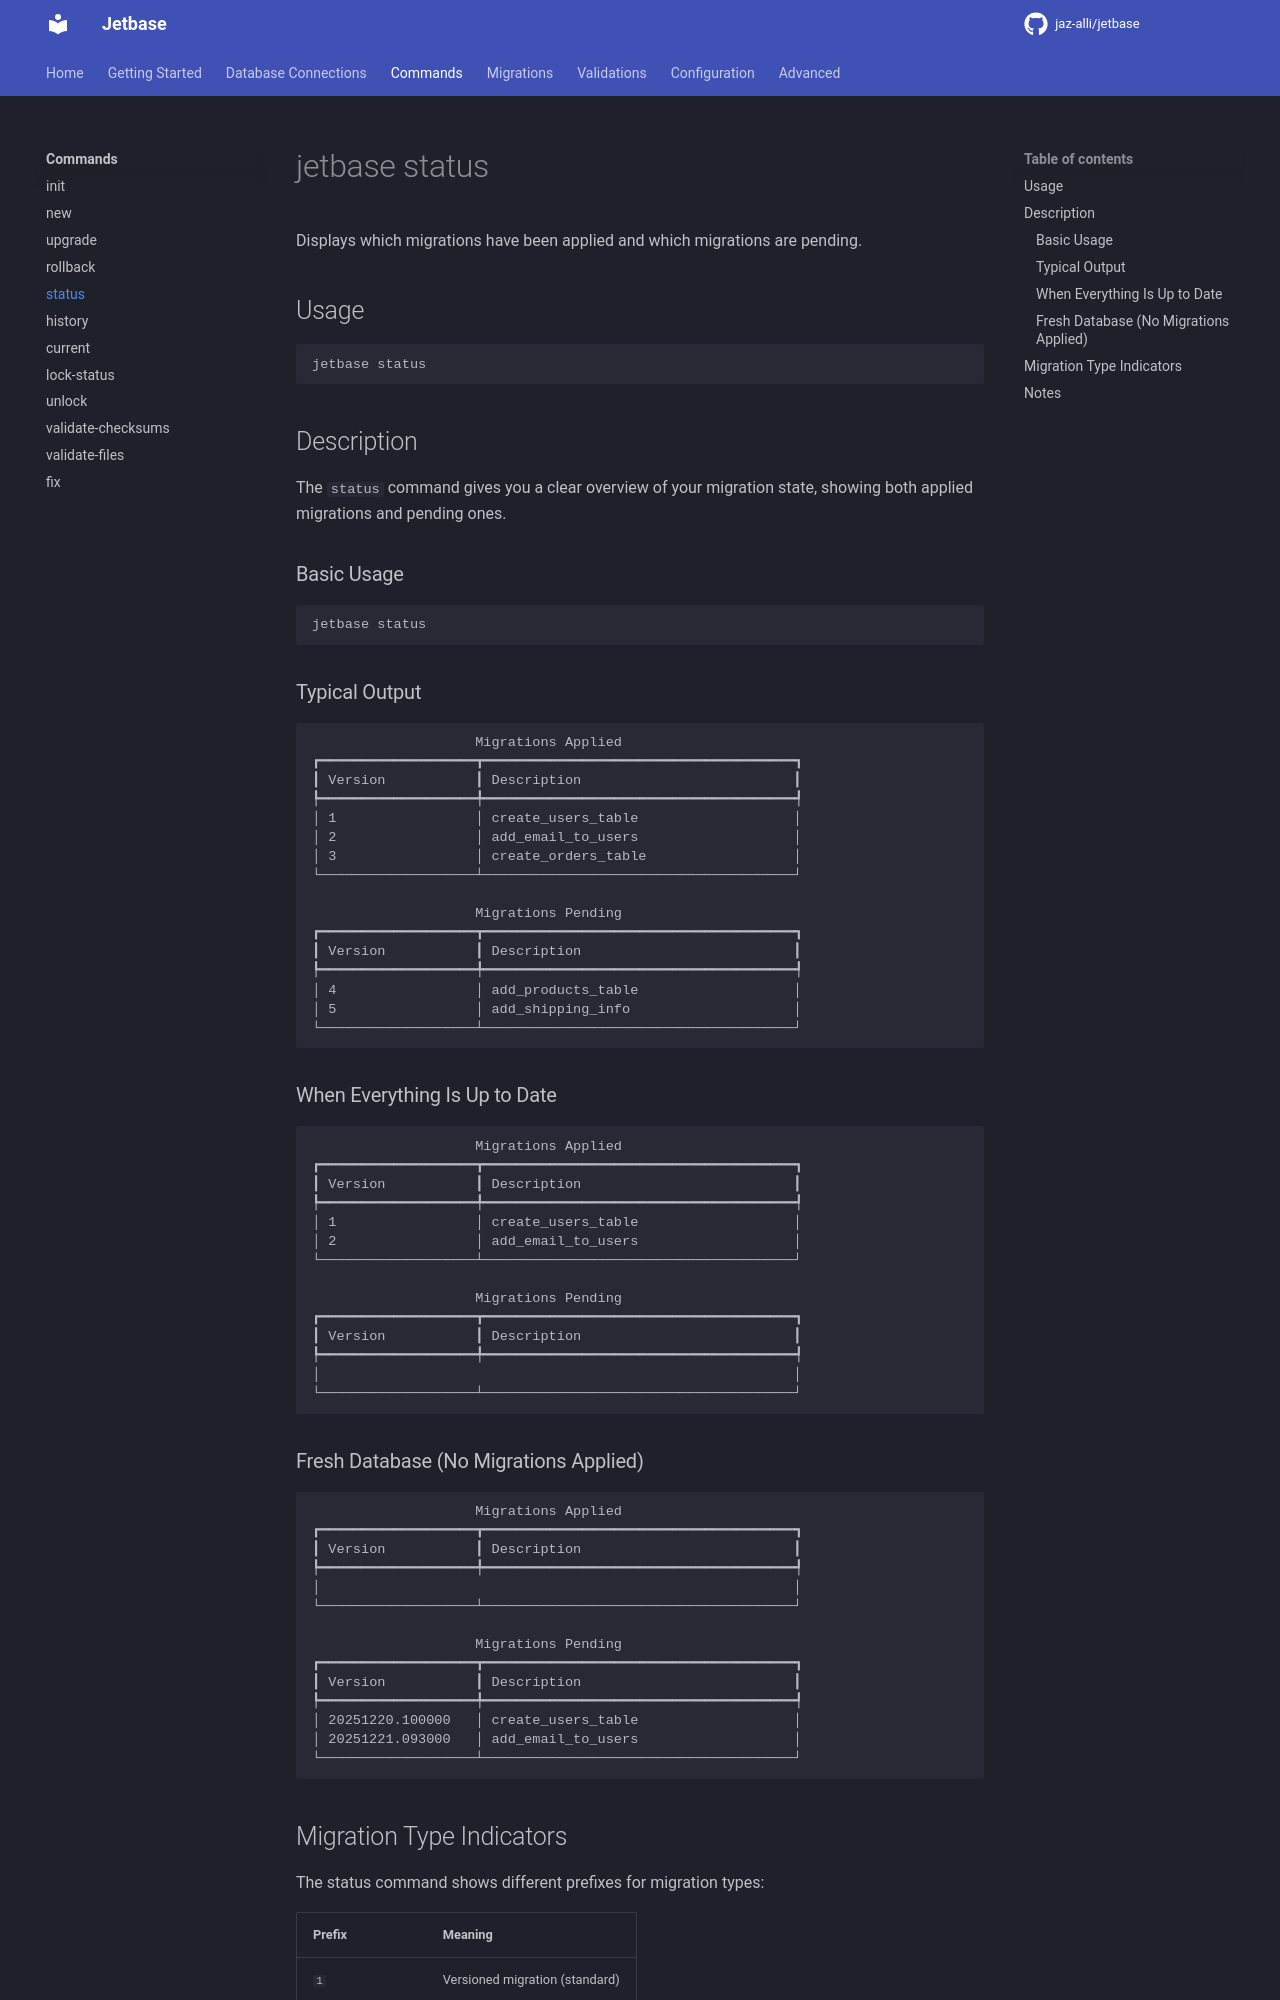

repository: jetbase-hq/jetbase · page: commands/status/index.html · generator: mkdocs

# jetbase status

Displays which migrations have been applied and which migrations are pending.

## Usage

```bash
jetbase status
```

## Description

The `status` command gives you a clear overview of your migration state, showing both applied migrations and pending ones.


### Basic Usage

```bash
jetbase status
```

### Typical Output

```
                    Migrations Applied
┏━━━━━━━━━━━━━━━━━━━┳━━━━━━━━━━━━━━━━━━━━━━━━━━━━━━━━━━━━━━┓
┃ Version           ┃ Description                          ┃
┡━━━━━━━━━━━━━━━━━━━╇━━━━━━━━━━━━━━━━━━━━━━━━━━━━━━━━━━━━━━┩
│ 1                 │ create_users_table                   │
│ 2                 │ add_email_to_users                   │
│ 3                 │ create_orders_table                  │
└───────────────────┴──────────────────────────────────────┘

                    Migrations Pending
┏━━━━━━━━━━━━━━━━━━━┳━━━━━━━━━━━━━━━━━━━━━━━━━━━━━━━━━━━━━━┓
┃ Version           ┃ Description                          ┃
┡━━━━━━━━━━━━━━━━━━━╇━━━━━━━━━━━━━━━━━━━━━━━━━━━━━━━━━━━━━━┩
│ 4                 │ add_products_table                   │
│ 5                 │ add_shipping_info                    │
└───────────────────┴──────────────────────────────────────┘
```

### When Everything Is Up to Date

```
                    Migrations Applied
┏━━━━━━━━━━━━━━━━━━━┳━━━━━━━━━━━━━━━━━━━━━━━━━━━━━━━━━━━━━━┓
┃ Version           ┃ Description                          ┃
┡━━━━━━━━━━━━━━━━━━━╇━━━━━━━━━━━━━━━━━━━━━━━━━━━━━━━━━━━━━━┩
│ 1                 │ create_users_table                   │
│ 2                 │ add_email_to_users                   │
└───────────────────┴──────────────────────────────────────┘

                    Migrations Pending
┏━━━━━━━━━━━━━━━━━━━┳━━━━━━━━━━━━━━━━━━━━━━━━━━━━━━━━━━━━━━┓
┃ Version           ┃ Description                          ┃
┡━━━━━━━━━━━━━━━━━━━╇━━━━━━━━━━━━━━━━━━━━━━━━━━━━━━━━━━━━━━┩
│                                                          │
└───────────────────┴──────────────────────────────────────┘
```

### Fresh Database (No Migrations Applied)

```
                    Migrations Applied
┏━━━━━━━━━━━━━━━━━━━┳━━━━━━━━━━━━━━━━━━━━━━━━━━━━━━━━━━━━━━┓
┃ Version           ┃ Description                          ┃
┡━━━━━━━━━━━━━━━━━━━╇━━━━━━━━━━━━━━━━━━━━━━━━━━━━━━━━━━━━━━┩
│                                                          │
└───────────────────┴──────────────────────────────────────┘

                    Migrations Pending
┏━━━━━━━━━━━━━━━━━━━┳━━━━━━━━━━━━━━━━━━━━━━━━━━━━━━━━━━━━━━┓
┃ Version           ┃ Description                          ┃
┡━━━━━━━━━━━━━━━━━━━╇━━━━━━━━━━━━━━━━━━━━━━━━━━━━━━━━━━━━━━┩
│ 20251220.100000   │ create_users_table                   │
│ 20251221.093000   │ add_email_to_users                   │
└───────────────────┴──────────────────────────────────────┘
```
